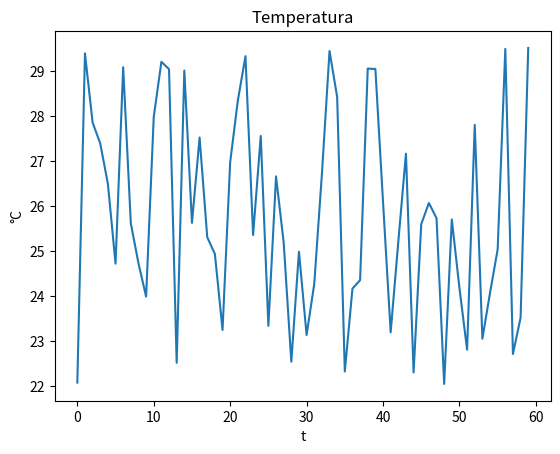
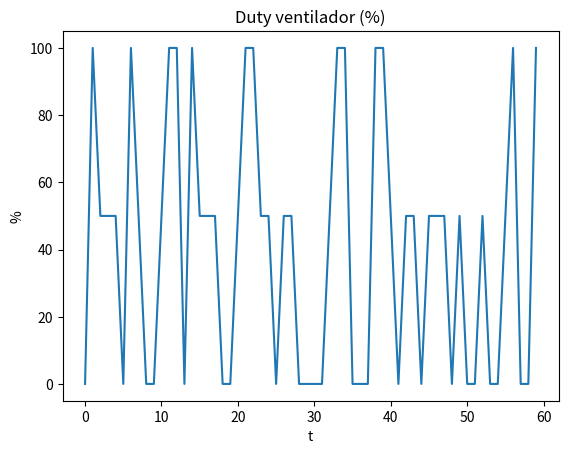

Reproduce these figures in Python, in order.
# 07 — Controlador de Ventilador Inteligente (simulado)
# Objetivos: diseñar reglas discretas y mapear entradas a modos de actuador.

import random
import pandas as pd
import matplotlib.pyplot as plt

def modo_ventilador(temp):
    if temp < 25: return 0   # off
    if temp < 28: return 50  # medio
    return 100               # alto

def main():
    temps = [24 + random.uniform(-2, 6) for _ in range(60)]
    modes = [modo_ventilador(t) for t in temps]

    df = pd.DataFrame({"t": range(len(temps)), "temp": temps, "duty": modes})
    print(df.head())

    plt.figure(); plt.plot(df["t"], df["temp"]); plt.title("Temperatura"); plt.xlabel("t"); plt.ylabel("°C"); plt.show()
    plt.figure(); plt.plot(df["t"], df["duty"]); plt.title("Duty ventilador (%)"); plt.xlabel("t"); plt.ylabel("%"); plt.show()

if __name__ == "__main__":
    main()
